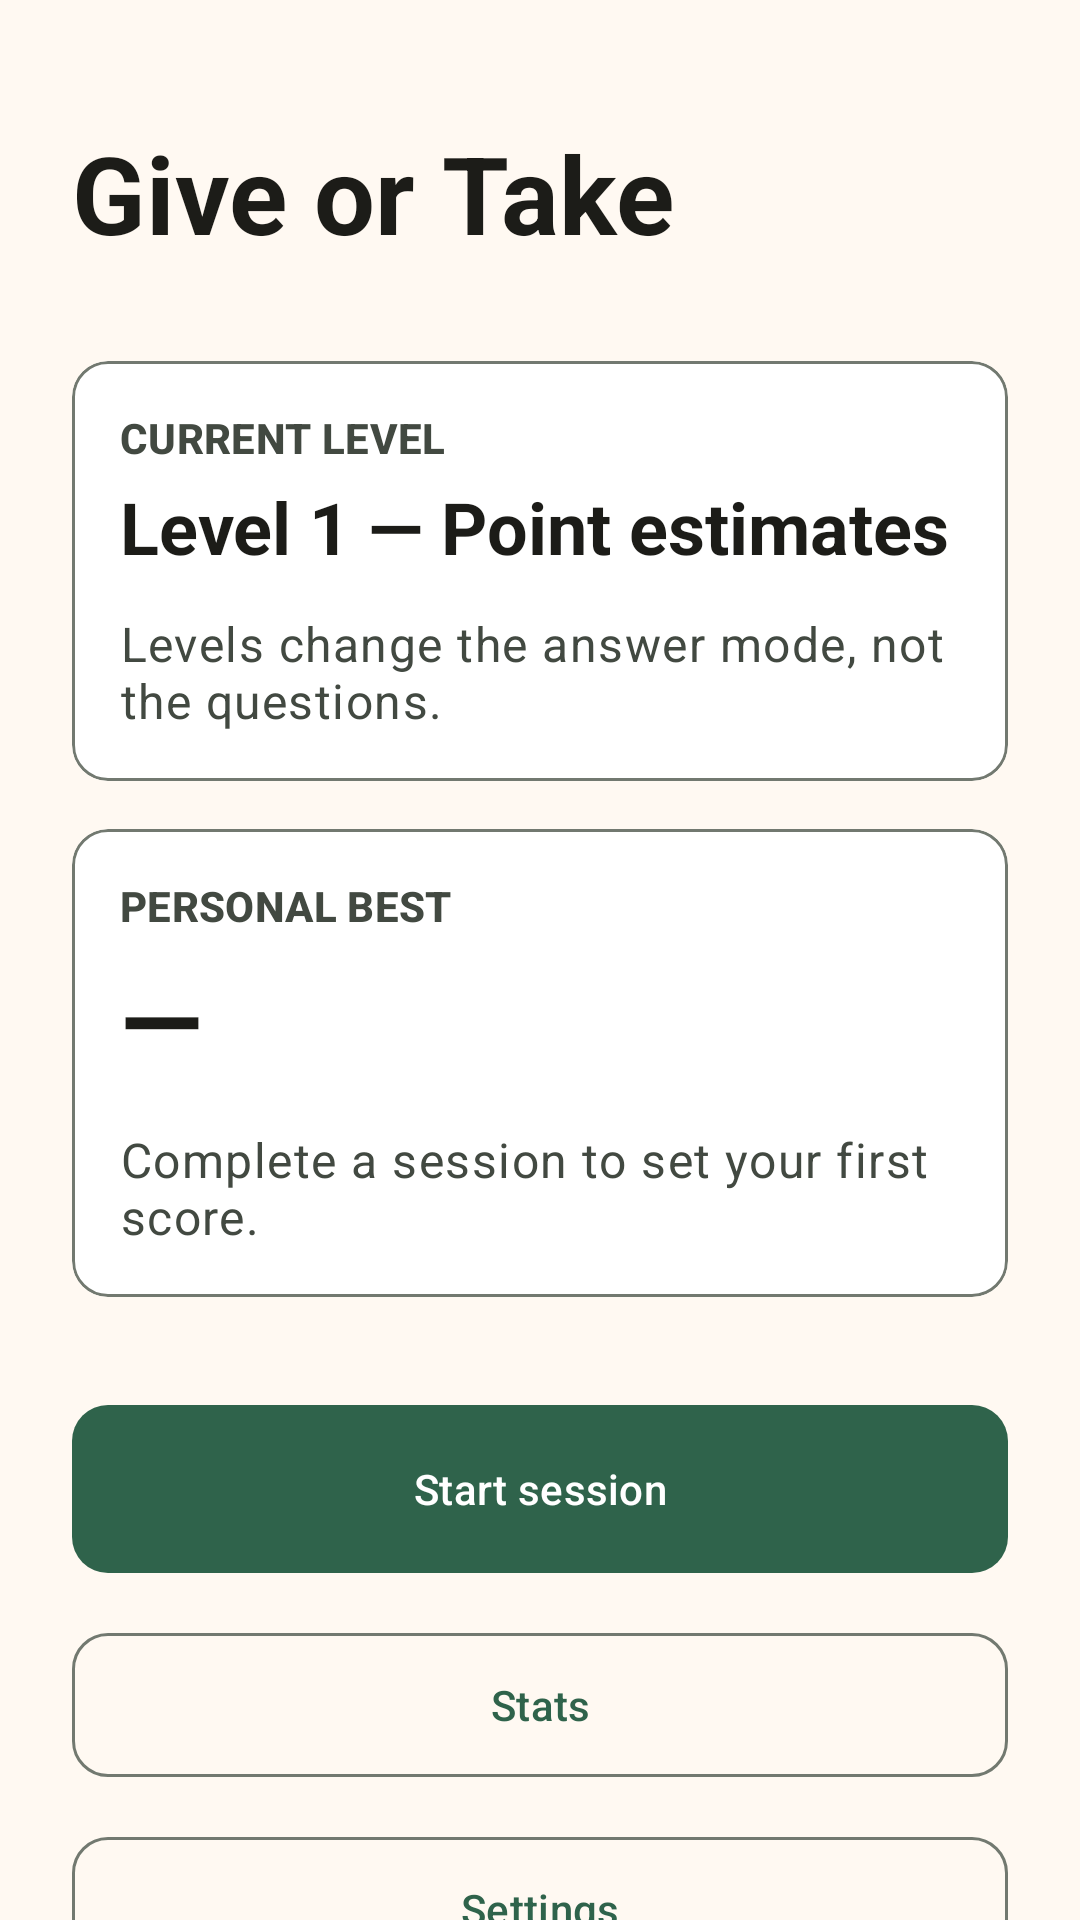

Write the Android layout XML for this screen, with the resource values it uses.
<!-- AndroidManifest.xml: application theme Theme.GiveOrTake -->
<!-- res/layout/activity_main.xml -->
<?xml version="1.0" encoding="utf-8"?>
<androidx.core.widget.NestedScrollView xmlns:android="http://schemas.android.com/apk/res/android"
    xmlns:tools="http://schemas.android.com/tools"
    android:id="@+id/main"
    android:layout_width="match_parent"
    android:layout_height="match_parent"
    android:clipToPadding="false"
    android:fillViewport="true"
    tools:context=".MainActivity">

    <LinearLayout
        android:layout_width="match_parent"
        android:layout_height="wrap_content"
        android:orientation="vertical"
        android:paddingStart="@dimen/space_5"
        android:paddingTop="@dimen/space_7"
        android:paddingEnd="@dimen/space_5"
        android:paddingBottom="@dimen/space_5">

        <TextView
            android:id="@+id/app_title"
            android:layout_width="match_parent"
            android:layout_height="wrap_content"
            android:text="@string/app_name"
            android:textAppearance="?attr/textAppearanceDisplaySmall"
            android:textColor="?attr/colorOnBackground"
            android:textStyle="bold" />

        <com.google.android.material.card.MaterialCardView
            android:id="@+id/current_level_card"
            style="@style/Widget.GiveOrTake.Card.Outlined"
            android:layout_width="match_parent"
            android:layout_height="wrap_content"
            android:layout_marginTop="@dimen/space_6">

            <LinearLayout
                android:layout_width="match_parent"
                android:layout_height="wrap_content"
                android:orientation="vertical"
                android:padding="@dimen/space_4">

                <TextView
                    android:id="@+id/current_level_label"
                    android:layout_width="match_parent"
                    android:layout_height="wrap_content"
                    android:text="@string/current_level_label"
                    android:textAllCaps="true"
                    android:textAppearance="?attr/textAppearanceLabelLarge"
                    android:textColor="?attr/colorOnSurfaceVariant"
                    android:textStyle="bold" />

                <TextView
                    android:id="@+id/current_level_value"
                    android:layout_width="match_parent"
                    android:layout_height="wrap_content"
                    android:layout_marginTop="@dimen/space_1"
                    android:text="@string/current_level_value"
                    android:textAppearance="?attr/textAppearanceHeadlineSmall"
                    android:textColor="?attr/colorOnSurface"
                    android:textStyle="bold" />

                <TextView
                    android:id="@+id/current_level_explanation"
                    android:layout_width="match_parent"
                    android:layout_height="wrap_content"
                    android:layout_marginTop="@dimen/space_3"
                    android:text="@string/current_level_explanation"
                    android:textAppearance="?attr/textAppearanceBodyLarge"
                    android:textColor="?attr/colorOnSurfaceVariant" />
            </LinearLayout>
        </com.google.android.material.card.MaterialCardView>

        <com.google.android.material.card.MaterialCardView
            android:id="@+id/high_score_card"
            style="@style/Widget.GiveOrTake.Card.Outlined"
            android:layout_width="match_parent"
            android:layout_height="wrap_content"
            android:layout_marginTop="@dimen/space_4">

            <LinearLayout
                android:layout_width="match_parent"
                android:layout_height="wrap_content"
                android:orientation="vertical"
                android:padding="@dimen/space_4">

                <TextView
                    android:id="@+id/high_score_label"
                    android:layout_width="match_parent"
                    android:layout_height="wrap_content"
                    android:text="@string/high_score_label"
                    android:textAllCaps="true"
                    android:textAppearance="?attr/textAppearanceLabelLarge"
                    android:textColor="?attr/colorOnSurfaceVariant"
                    android:textStyle="bold" />

                <TextView
                    android:id="@+id/high_score_value"
                    android:layout_width="match_parent"
                    android:layout_height="wrap_content"
                    android:layout_marginTop="@dimen/space_1"
                    android:text="@string/high_score_empty_value"
                    android:textAppearance="?attr/textAppearanceDisplaySmall"
                    android:textColor="?attr/colorOnSurface"
                    android:textStyle="bold" />

                <TextView
                    android:id="@+id/high_score_explanation"
                    android:layout_width="match_parent"
                    android:layout_height="wrap_content"
                    android:layout_marginTop="@dimen/space_3"
                    android:text="@string/high_score_empty_explanation"
                    android:textAppearance="?attr/textAppearanceBodyLarge"
                    android:textColor="?attr/colorOnSurfaceVariant" />
            </LinearLayout>
        </com.google.android.material.card.MaterialCardView>

        <com.google.android.material.button.MaterialButton
            android:id="@+id/start_session_button"
            style="@style/Widget.GiveOrTake.Button.Primary"
            android:layout_width="match_parent"
            android:layout_height="wrap_content"
            android:layout_marginTop="@dimen/space_6"
            android:minHeight="@dimen/size_button_prominent"
            android:text="@string/start_session" />

        <com.google.android.material.button.MaterialButton
            android:id="@+id/stats_button"
            style="@style/Widget.GiveOrTake.Button.Secondary"
            android:layout_width="match_parent"
            android:layout_height="wrap_content"
            android:layout_marginTop="@dimen/space_3"
            android:text="@string/stats" />

        <com.google.android.material.button.MaterialButton
            android:id="@+id/settings_button"
            style="@style/Widget.GiveOrTake.Button.Secondary"
            android:layout_width="match_parent"
            android:layout_height="wrap_content"
            android:layout_marginTop="@dimen/space_3"
            android:text="@string/settings" />
    </LinearLayout>

</androidx.core.widget.NestedScrollView>
<!-- resources referenced by this layout -->
<resources>
  <dimen name="size_button_prominent">64dp</dimen>
  <dimen name="space_1">4dp</dimen>
  <dimen name="space_3">12dp</dimen>
  <dimen name="space_4">16dp</dimen>
  <dimen name="space_5">24dp</dimen>
  <dimen name="space_6">32dp</dimen>
  <dimen name="space_7">40dp</dimen>
  <string name="app_name">Give or Take</string>
  <string name="current_level_explanation">Levels change the answer mode, not the questions.</string>
  <string name="current_level_label">Current level</string>
  <string name="current_level_value">Level 1 — Point estimates</string>
  <string name="high_score_empty_explanation">Complete a session to set your first score.</string>
  <string name="high_score_empty_value">—</string>
  <string name="high_score_label">Personal best</string>
  <string name="settings">Settings</string>
  <string name="start_session">Start session</string>
  <string name="stats">Stats</string>
  <style name="Widget.GiveOrTake.Button.Primary" parent="Widget.Material3.Button">
          <item name="android:minHeight">@dimen/size_button</item>
          <item name="cornerRadius">@dimen/shape_corner_medium</item>
      </style>
  <style name="Widget.GiveOrTake.Button.Secondary" parent="Widget.Material3.Button.OutlinedButton">
          <item name="android:minHeight">@dimen/size_button</item>
          <item name="cornerRadius">@dimen/shape_corner_medium</item>
      </style>
  <style name="Theme.GiveOrTake" parent="Base.Theme.GiveOrTake" />
  <dimen name="size_button">56dp</dimen>
  <dimen name="shape_corner_medium">12dp</dimen>
  <color name="home_card_background">@color/theme_surface_container_lowest</color>
  <dimen name="elevation_none">0dp</dimen>
  <color name="home_card_outline">@color/theme_outline</color>
  <dimen name="stroke_thin">1dp</dimen>
  <color name="theme_surface_container_lowest">#FFFFFF</color>
  <color name="theme_outline">#727970</color>
  <color name="theme_primary">#2F634B</color>
  <color name="theme_on_primary">#FFFFFF</color>
  <color name="theme_primary_container">#B2F1CA</color>
  <color name="theme_on_primary_container">#0B5137</color>
  <color name="theme_secondary">#506356</color>
  <color name="theme_on_secondary">#FFFFFF</color>
  <color name="theme_secondary_container">#D3E8D7</color>
  <color name="theme_on_secondary_container">#394B3F</color>
  <color name="theme_tertiary">#3B6470</color>
  <color name="theme_on_tertiary">#FFFFFF</color>
  <color name="theme_tertiary_container">#BFE9F7</color>
  <color name="theme_on_tertiary_container">#214C58</color>
  <color name="theme_error">#BA1A1A</color>
  <color name="theme_on_error">#FFFFFF</color>
  <color name="theme_error_container">#FFDAD6</color>
  <color name="theme_on_error_container">#410002</color>
  <color name="theme_background">#FFF9F2</color>
  <color name="theme_on_background">#1C1C18</color>
  <color name="theme_surface">#FFF9F2</color>
  <color name="theme_on_surface">#1C1C18</color>
  <color name="theme_surface_variant">#DFE4DC</color>
  <color name="theme_on_surface_variant">#424941</color>
  <color name="theme_outline_variant">#C2C9C0</color>
  <color name="theme_inverse_surface">#30312D</color>
  <color name="theme_inverse_on_surface">#F3F1EC</color>
  <color name="theme_inverse_primary">#91D5AE</color>
  <color name="theme_surface_bright">#FFF9F2</color>
  <color name="theme_surface_dim">#DED9D2</color>
  <color name="theme_surface_container_low">#FAF3EC</color>
  <color name="theme_surface_container">#F4EEE7</color>
  <color name="theme_surface_container_high">#EEE8E1</color>
  <color name="theme_surface_container_highest">#E8E2DB</color>
</resources>
